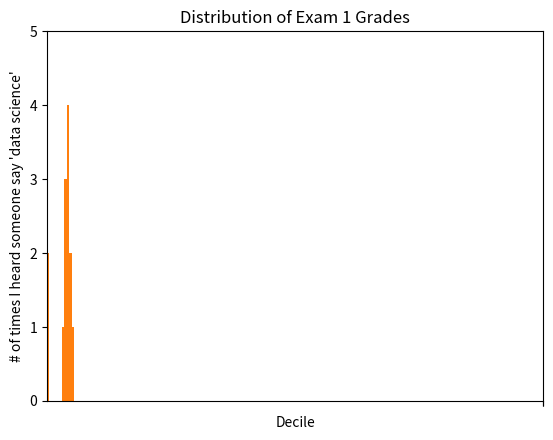

Reproduce this figure in Python. (Note: this script raises an exception after producing the figure.)
#Visualizingdata
import matplotlib.pyplot as plt
from collections import Counter

def make_chart_simple_line_chart():

    years = [1950, 1960, 1970, 1980, 1990, 2000, 2010]
    gdp = [300.2, 543.3, 1075.9, 2862.5, 5979.6, 10289.7, 14958.3]

    # create a line chart, years on x-axis, gdp on y-axis
    plt.plot(years, gdp, color='blue', marker='o', linestyle='solid')

    # add a title
    plt.title("Nominal GDP")

    # add a label to the y-axis
    plt.ylabel("Billions of $")
    plt.show()


def make_chart_simple_bar_chart():

    movies = ["Annie Hall", "Ben-Hur", "Casablanca", "Gandhi", "West Side Story"]
    num_oscars = [5, 11, 3, 8, 10]

    # bars are by default width 0.8, so we'll add 0.1 to the left coordinates
    # so that each bar is centered
    #xs = [i + 0.5 for i, _ in enumerate(movies)]

    #or use range of the number of movies for the same result
    xs=range(len(movies))

    # plot bars with left x-coordinates [xs], heights [num_oscars]
    plt.bar(xs, num_oscars)
    plt.ylabel("# of Academy Awards")
    plt.title("Award Winning Movies")

    # label x-axis with movie names at bar centers
    plt.xticks(xs, movies)

    plt.show()

def make_chart_histogram():
    grades = [83,95,91,87,70,0,85,82,100,67,73,77,0]
    decile = lambda grade: grade // 10 * 10
    histogram = Counter(decile(grade) for grade in grades)

    plt.bar([x + 5 for x in histogram.keys()], # shift each bar to the right by 5
            histogram.values(),                # give each bar its correct height
            9)                                 # give each bar a width of 9 to see spaces inbetween bars #option for edgecolor matplotlib.pyplot.bar
    plt.axis([0, 105, 0, 5])                  # x-axis from 0 to 105,
                                               # y-axis from 0 to 5
    plt.xticks([10 * i for i in range(11)])    # x-axis labels at 0, 10, ..., 100
    plt.xlabel("Decile")
    plt.ylabel("# of Students")
    plt.title("Distribution of Exam 1 Grades")
    plt.show()

def make_chart_misleading_y_axis(mislead=True):

    mentions = [500, 505]
    years = [2013, 2014]

    plt.bar([2012.6, 2013.6], mentions, 0.8)
    plt.xticks(years)
    plt.ylabel("# of times I heard someone say 'data science'")

    # if you don't do this, matplotlib will label the x-axis 0, 1
    # and then add a +2.013e3 off in the corner (bad matplotlib!)
    plt.ticklabel_format(useOffset=False)

    if mislead:
        # misleading y-axis only shows the part above 500
        plt.axis([2012.5,2014.5,499,506])
        plt.title("Look at the 'Huge' Increase!")
    else:
        plt.axis([2012.5,2014.5,0,550])
        plt.title("Not So Huge Anymore.")
    plt.show()

def make_chart_several_line_charts():

    variance     = [1,2,4,8,16,32,64,128,256]
    bias_squared = [256,128,64,32,16,8,4,2,1]
    total_error  = [x + y for x, y in zip(variance, bias_squared)]

    xs = range(len(variance))

    # we can make multiple calls to plt.plot
    # to show multiple series on the same chart
    plt.plot(xs, variance,     'g-',  label='variance')    # green solid line
    plt.plot(xs, bias_squared, 'r-.', label='bias^2')      # red dot-dashed line
    plt.plot(xs, total_error,  'b:',  label='total error') # blue dotted line

    # because we've assigned labels to each series
    # we can get a legend for free
    # loc=9 means "top center"
    plt.legend(loc=9)
    plt.xlabel("model complexity")
    plt.title("The Bias-Variance Tradeoff")
    plt.show()

def make_chart_scatter_plot():

    friends = [ 70, 65, 72, 63, 71, 64, 60, 64, 67]
    minutes = [175, 170, 205, 120, 220, 130, 105, 145, 190]
    labels = ['a', 'b', 'c', 'd', 'e', 'f', 'g', 'h', 'i']

    plt.scatter(friends, minutes)

    # label each point
    for label, friend_count, minute_count in zip(labels, friends, minutes):
        plt.annotate(label,
                     xy=(friend_count, minute_count), # put the label with its point
                     xytext=(5, -5), # but slightly offset
                     textcoords='offset points')

    plt.title("Daily Minutes vs. Number of Friends")
    plt.xlabel("# of friends")
    plt.ylabel("daily minutes spent on the site")
    plt.show()

def make_chart_scatterplot_axes(equal_axes=False):

    test_1_grades = [ 99, 90, 85, 97, 80]
    test_2_grades = [100, 85, 60, 90, 70]

    plt.scatter(test_1_grades, test_2_grades)
    plt.xlabel("test 1 grade")
    plt.ylabel("test 2 grade")

    if equal_axes:
        plt.title("Axes Are Comparable")
        plt.axis("equal")
    else:
        plt.title("Axes Aren't Comparable")

    plt.show()

def make_chart_pie_chart():

    plt.pie([0.95, 0.05], labels=["Uses pie charts", "Knows better"])

    # make sure pie is a circle and not an oval
    plt.axis("equal")
    plt.show()


if __name__ == "__main__":

    make_chart_simple_line_chart()

    make_chart_simple_bar_chart()

    make_chart_histogram()

    make_chart_misleading_y_axis(mislead=True)

    make_chart_misleading_y_axis(mislead=False)

    make_chart_several_line_charts()

    make_chart_scatterplot_axes(equal_axes=False)

    make_chart_scatterplot_axes(equal_axes=True)

    make_chart_pie_chart()